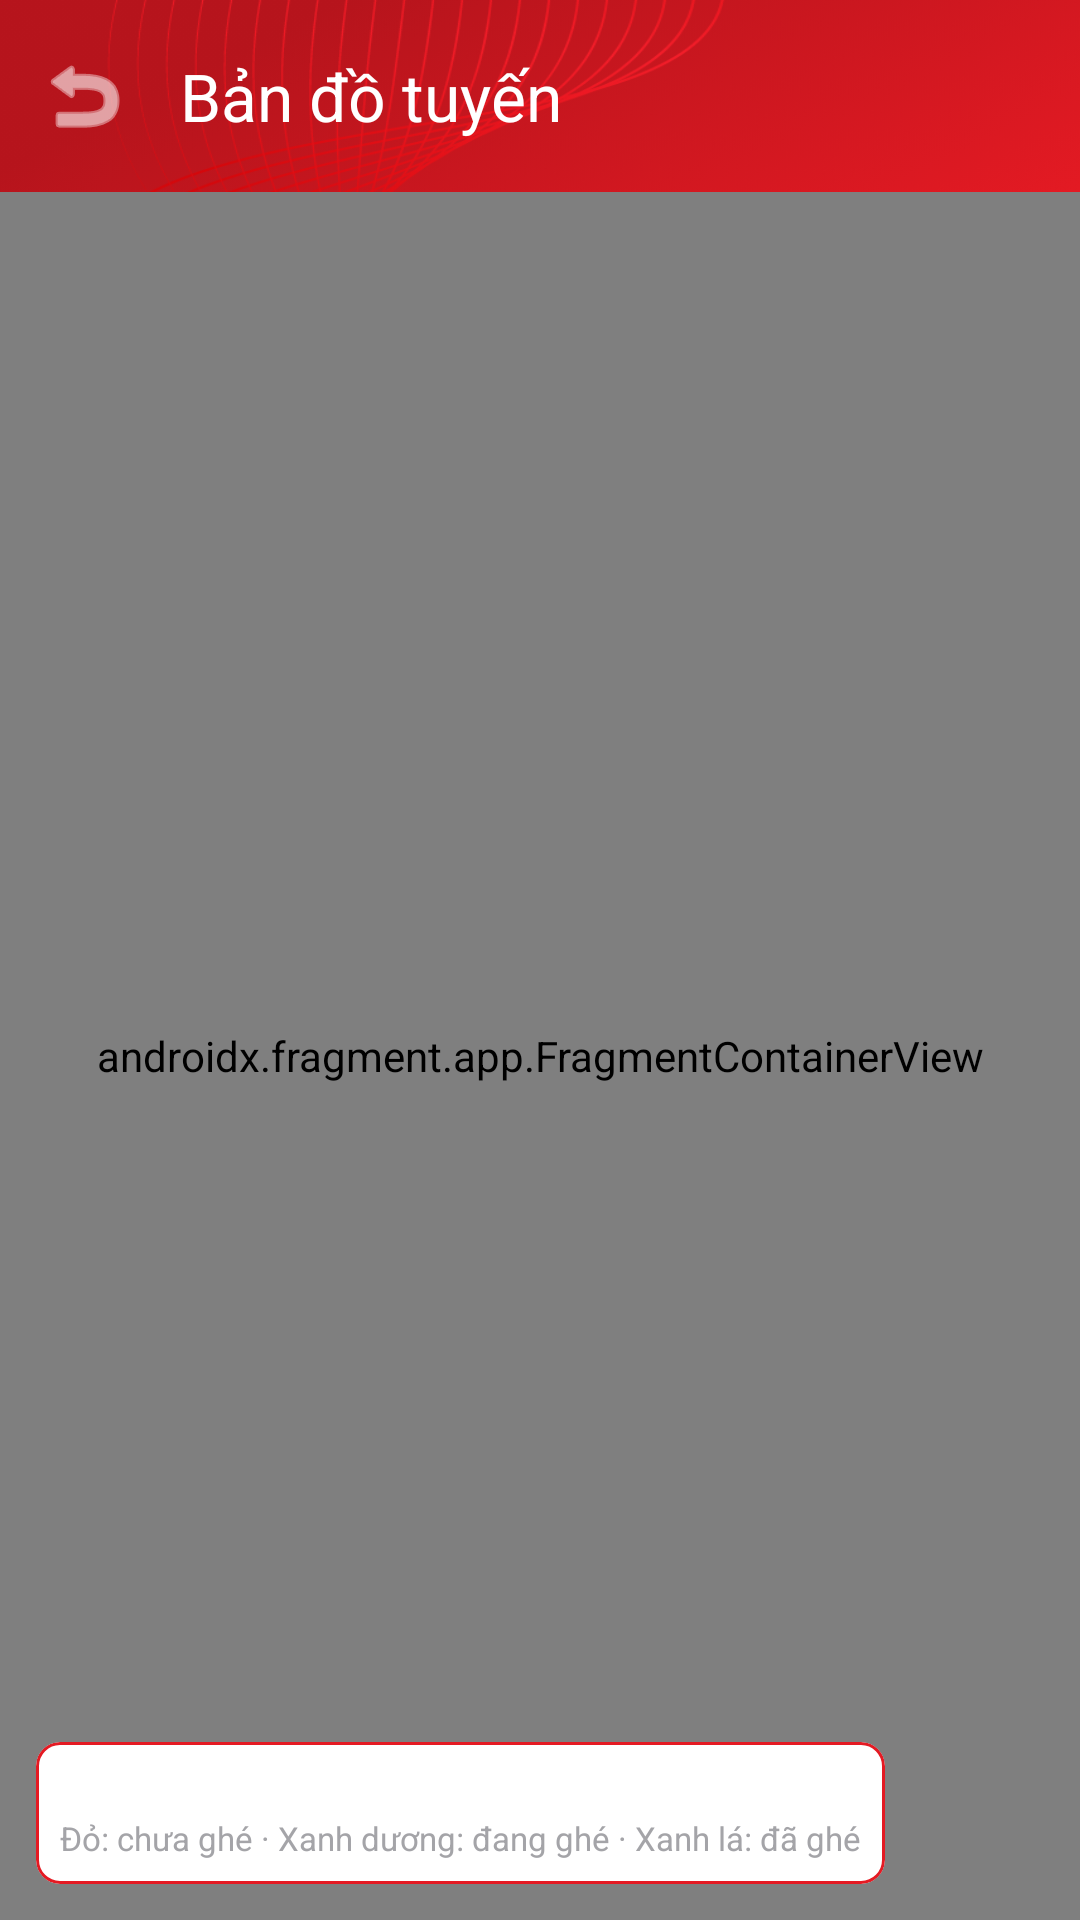

Android layout source for this screen:
<!-- AndroidManifest.xml: application theme Theme.ESalesSFA -->
<!-- res/layout/fragment_customer_map.xml -->
<?xml version="1.0" encoding="utf-8"?>
<LinearLayout xmlns:android="http://schemas.android.com/apk/res/android"
    xmlns:app="http://schemas.android.com/apk/res-auto"
    xmlns:tools="http://schemas.android.com/tools"
    android:layout_width="match_parent"
    android:layout_height="match_parent"
    android:orientation="vertical"
    android:background="@drawable/img">

    <com.google.android.material.appbar.MaterialToolbar
        android:id="@+id/toolbar"
        style="@style/Sfa.Toolbar"
        android:layout_width="match_parent"
        android:layout_height="?attr/actionBarSize"
        app:navigationIcon="@android:drawable/ic_menu_revert"
        app:title="@string/customer_map_title" />

    <FrameLayout
        android:layout_width="match_parent"
        android:layout_height="0dp"
        android:layout_weight="1">

        <androidx.fragment.app.FragmentContainerView
            android:id="@+id/mapContainer"
            android:name="com.google.android.gms.maps.SupportMapFragment"
            android:layout_width="match_parent"
            android:layout_height="match_parent" />

        
        <TextView
            android:id="@+id/messageText"
            style="@style/Sfa.Text.Small"
            android:layout_width="match_parent"
            android:layout_gravity="center"
            android:gravity="center"
            android:padding="@dimen/space_xl"
            android:background="@color/white"
            android:visibility="gone"
            tools:visibility="visible"
            tools:text="Chưa cấu hình khoá Google Maps" />

        <com.google.android.material.card.MaterialCardView
            android:id="@+id/legend"
            android:layout_width="wrap_content"
            android:layout_height="wrap_content"
            android:layout_gravity="bottom|start"
            android:layout_margin="@dimen/space_md"
            app:cardCornerRadius="@dimen/card_radius">

            <LinearLayout
                android:layout_width="wrap_content"
                android:layout_height="wrap_content"
                android:orientation="vertical"
                android:padding="@dimen/space_sm">

                <TextView
                    android:id="@+id/legendCount"
                    style="@style/Sfa.Text.Tiny"
                    android:textColor="@color/textDark"
                    android:textStyle="bold"
                    tools:text="29 điểm" />

                <TextView
                    style="@style/Sfa.Text.Tiny"
                    android:layout_marginTop="2dp"
                    android:text="@string/customer_map_legend" />
            </LinearLayout>
        </com.google.android.material.card.MaterialCardView>
    </FrameLayout>
</LinearLayout>
<!-- resources referenced by this layout -->
<resources>
  <color name="textDark">#0A091B</color>
  <color name="white">#FFFFFFFF</color>
  <dimen name="card_radius">8dp</dimen>
  <dimen name="space_md">12dp</dimen>
  <dimen name="space_sm">8dp</dimen>
  <dimen name="space_xl">24dp</dimen>
  <!-- drawable img: png bitmap (drawable, 152402 bytes) -->
  <string name="customer_map_legend">Đỏ: chưa ghé · Xanh dương: đang ghé · Xanh lá: đã ghé</string>
  <string name="customer_map_title">Bản đồ tuyến</string>
  <style name="Sfa.Text.Small" parent="Sfa.Text">
          <item name="android:textSize">@dimen/text_small</item>
          <item name="android:textColor">@color/textGrayDark</item>
      </style>
  <style name="Sfa.Text.Tiny" parent="Sfa.Text">
          <item name="android:textSize">@dimen/text_tiny</item>
          <item name="android:textColor">@color/textGray</item>
      </style>
  <style name="Sfa.Toolbar" parent="Widget.Material3.Toolbar">
          <item name="android:background">@android:color/transparent</item>
          <item name="titleTextColor">@color/white</item>
          <item name="subtitleTextColor">@color/white</item>
          <item name="navigationIconTint">@color/white</item>
          <item name="android:elevation">2dp</item>
      </style>
  <style name="Theme.ESalesSFA" parent="Base.Theme.ESalesSFA" />
  <style name="Sfa.Text" parent="">
          <item name="android:layout_width">wrap_content</item>
          <item name="android:layout_height">wrap_content</item>
          <item name="android:textColor">@color/textDark</item>
      </style>
  <dimen name="text_small">13sp</dimen>
  <color name="textGrayDark">#6D6D7A</color>
  <dimen name="text_tiny">11sp</dimen>
  <color name="textGray">#A4A4A8</color>
  <style name="Base.Theme.ESalesSFA" parent="Theme.Material3.Light.NoActionBar">
          <item name="colorPrimary">@color/brandRed</item>
          <item name="colorOnPrimary">@color/white</item>
          <item name="colorPrimaryContainer">@color/brandRedFaint</item>
          <item name="colorOnPrimaryContainer">@color/brandRedDark</item>
  
          <item name="colorSecondary">@color/stateBlue</item>
          <item name="colorOnSecondary">@color/white</item>
  
          <item name="colorError">@color/brandRed</item>
          <item name="colorOnError">@color/white</item>
  
          
          <item name="android:colorBackground">@color/surfaceGray</item>
          <item name="colorSurface">@color/white</item>
          <item name="colorOnSurface">@color/textDark</item>
          <item name="colorSurfaceVariant">@color/white</item>
          <item name="colorOnSurfaceVariant">@color/textGrayDark</item>
          <item name="colorOutline">@color/lineGray</item>
          <item name="colorOutlineVariant">@color/lineGray</item>
  
          <item name="android:textColorPrimary">@color/textDark</item>
          <item name="android:textColorSecondary">@color/textGrayDark</item>
          <item name="android:listDivider">@color/lineGray</item>
  
          
          <item name="android:statusBarColor">@android:color/transparent</item>
          <item name="android:navigationBarColor">@android:color/transparent</item>
  
          <item name="materialAlertDialogTheme">@style/ThemeOverlay.Sfa.Dialog</item>
      </style>
  <color name="brandRed">#E41A23</color>
  <color name="brandRedFaint">#1AE41A23</color>
  <color name="brandRedDark">#B6141C</color>
  <color name="stateBlue">#2D2DFE</color>
  <color name="surfaceGray">#F7F7F8</color>
  <color name="lineGray">@color/brandRed</color>
  <style name="ThemeOverlay.Sfa.Dialog" parent="ThemeOverlay.Material3.MaterialAlertDialog">
          <item name="colorPrimary">@color/brandRed</item>
      </style>
</resources>
